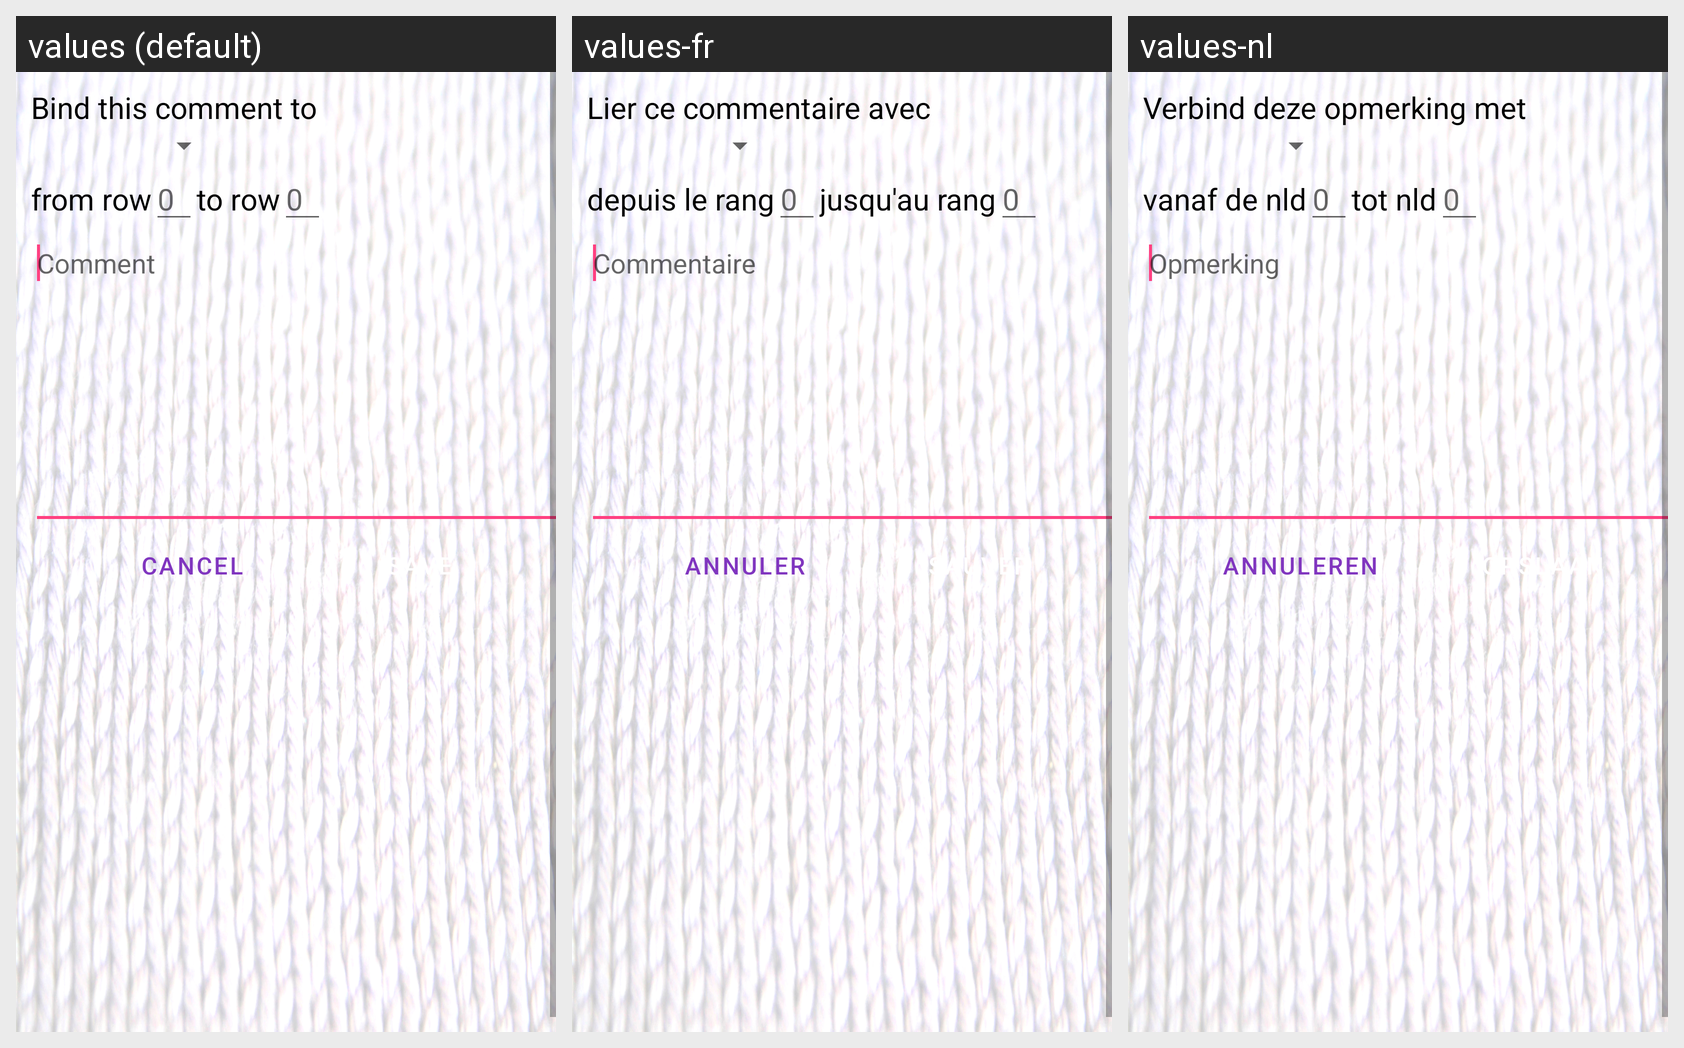

Here is an Android app screen in its default locale and in the app's own translations. Write out the translated-string differences for the strings that appear on this screen.
Android screen res/layout/fragment_comment.xml rendered under 3 locales, left to right: values (default), values-fr, values-nl. Device: Nexus 5 (rendered at 1080×1920; each locale shown at half size, 540×960, under a caption strip naming it); theme AppTheme.
Strings drawn on this screen, with the default value and each locale's value (text and hints the layout hard-codes, and strings that could not be matched under every locale, appear in the picture but are not listed):

which_counter_comment
  values: Bind this comment to
  values-fr: Lier ce commentaire avec
  values-nl: Verbind deze opmerking met

from_row
  values: from row
  values-fr: depuis le rang
  values-nl: vanaf de nld

NumberDefaultValue
  values: 0
  values-fr: 0
  values-nl: 0

to_row
  values: to row
  values-fr: jusqu'au rang
  values-nl: tot nld

comment
  values: Comment
  values-fr: Commentaire
  values-nl: Opmerking

cancel
  values: Cancel
  values-fr: Annuler
  values-nl: Annuleren

save
  values: Save
  values-fr: Sauver
  values-nl: Opslaan
